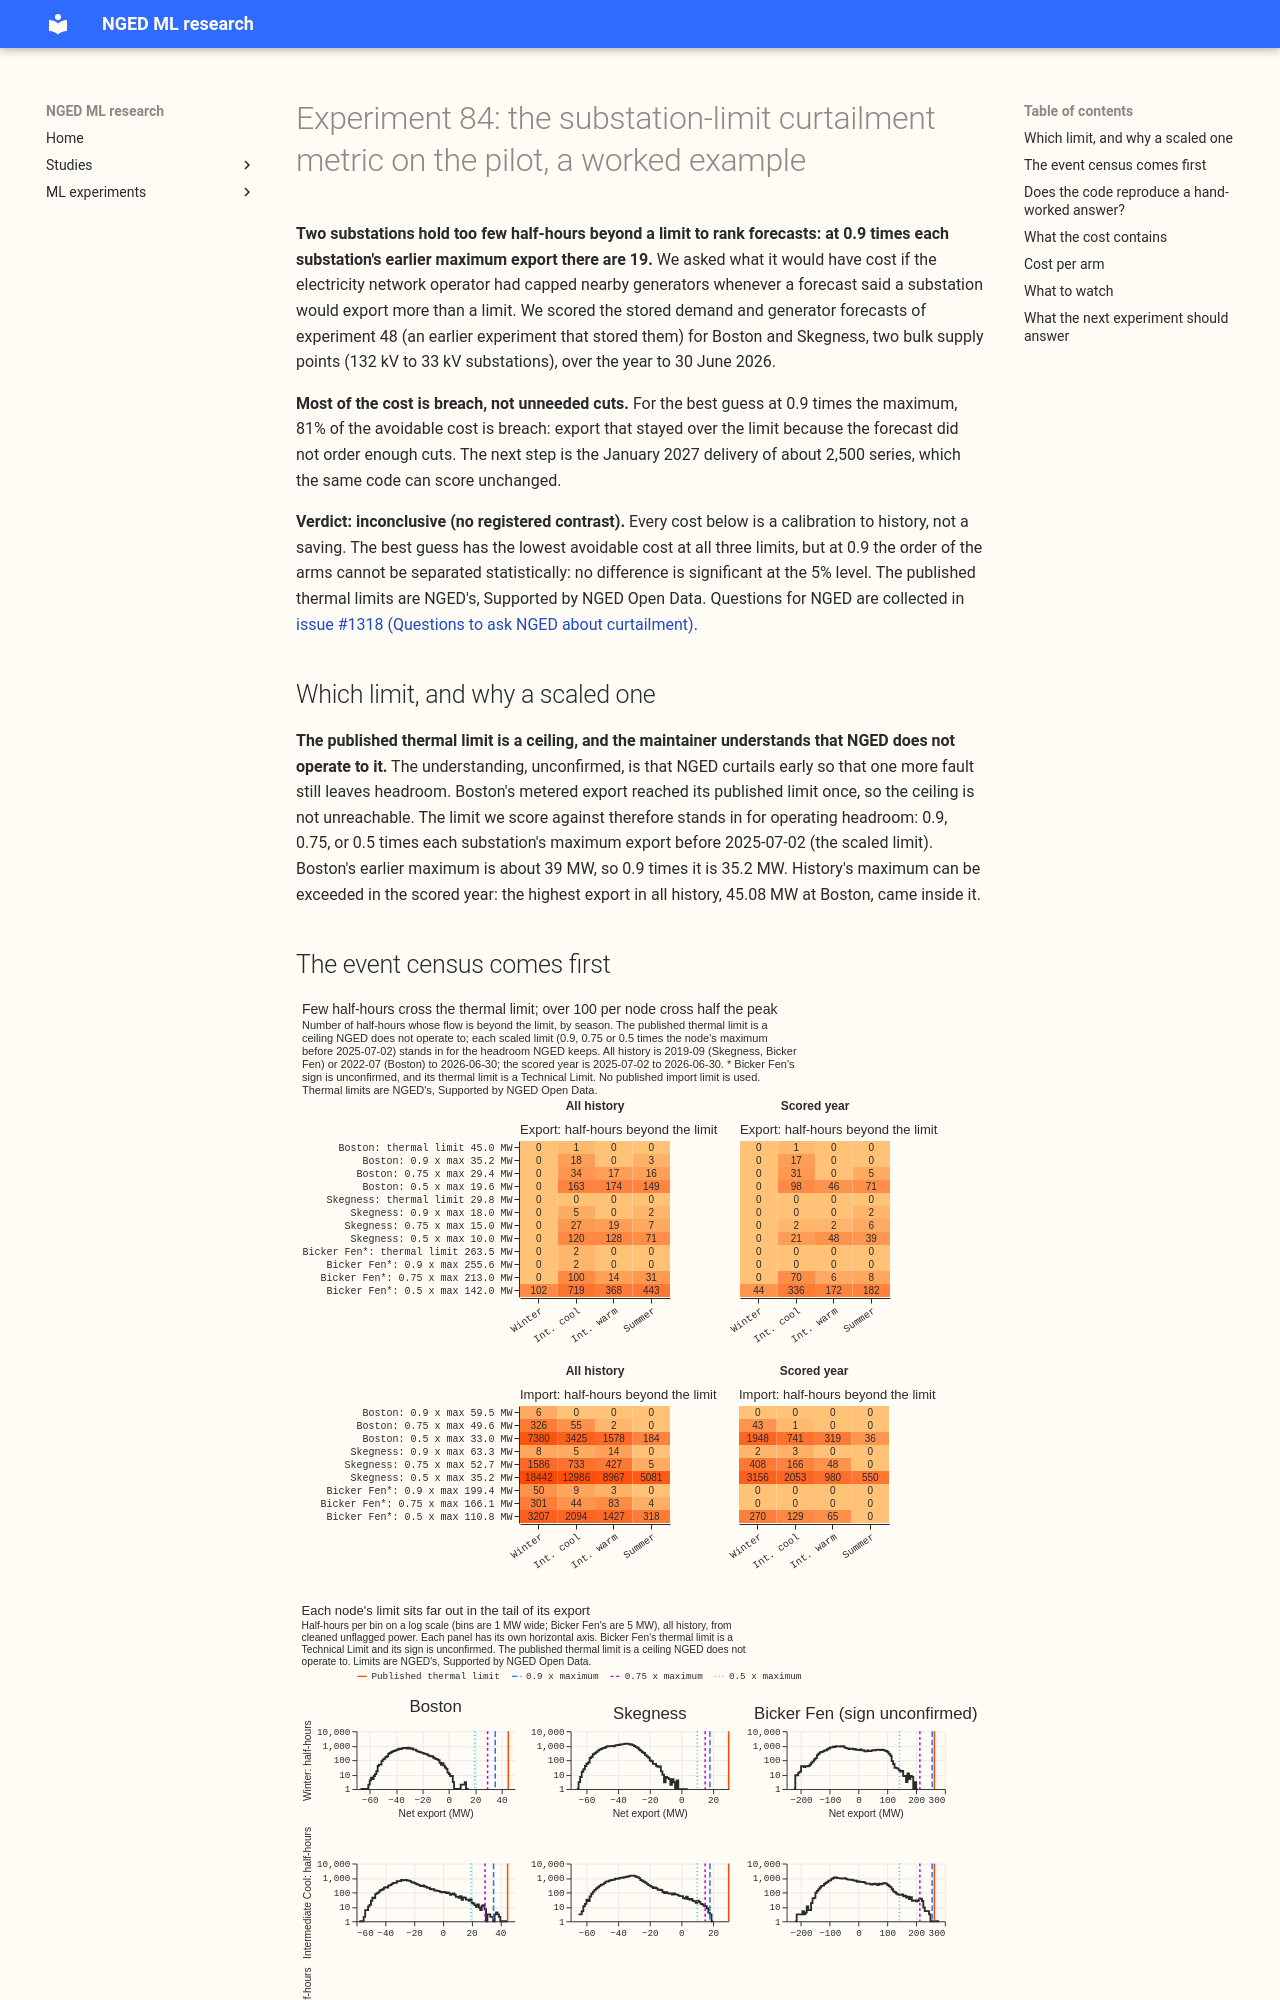

repository: openclimatefix/nged-ml-research · page: ml-experiments/00084-substation-limit-curtailment-cost-worked-example/result/index.html · generator: mkdocs

---
id: "00084"
slug: substation-limit-curtailment-cost-worked-example
theme: curtailment-cost
also_relevant_to: []
status: done
size: medium
hypothesis: >-
  The substation-limit curtailment metric (`studies.node_curtailment`) can run end to end on the
  pilot's two bulk supply points, Boston and Skegness, and the pilot holds enough half-hours beyond
  a scaled limit to rank forecasts. This is a worked example of new code, not a test of a
  forecasting idea.
prediction: >-
  None was registered. The metric's plan, written after the census had been run, quoted about 0 to 1
  half-hours over the published thermal limit and 19, 46 and 323 over the scaled limits, so those
  counts are not predictions.
decision_rule: >-
  None. The experiment reports event counts first and says whether they are large enough to rank
  forecasts.
benchmark: >-
  The perfect forecast (every quantile equal to the metered value), and the NGED baseline: the
  manual heuristic's substation forecast with every generator assumed to run at full capacity. The
  baseline is the maintainer's unconfirmed understanding of NGED's practice.
row_set_id: fold_a_daily_gap_v1
metric: >-
  Avoidable cost in GBP at a limit of 0.9 times each node's earlier maximum export: the energy proxy
  at GBP 2,000 per MWh, Curtailment Limit 0, minus the perfect forecast's cost, over 2025-07-02 to
  2026-06-30.
code: ml-experiments/00084-substation-limit-curtailment-cost-worked-example/
verdict: inconclusive
verdict_note: >-
  A worked example with no registered contrast. At 0.9 times the maximum the cost rests on 19
  half-hours, and no difference between arms is statistically significant at the 5% level.
best_arm: >-
  None at the headline limit. The best guess has the lowest avoidable cost at all three scaled
  limits (GBP 571,823 at 0.9 times the maximum, a calibration to history, not a saving), but at 0.9
  its differences from the other arms are not statistically significant at the 5% level.
headline: >-
  Two bulk supply points have 19 half-hours beyond a limit of 0.9 times their earlier maximum export
  in the scored year, so the pilot proves the arithmetic and cannot rank forecasts at the headline
  limit.
lessons: >-
  The metric runs and reproduces a hand-worked answer exactly. Most of the cost is breach: events
  that the forecast did not plan for. Ranking forecasts needs far more events than two substations
  give.
production_status: not-for-production
adopted_in: none
advice:
  - >-
    Do not rank forecasts by curtailment cost on the Boston and Skegness pilot: wait for the
    2,500-series delivery, or use a limit of 0.5 times the maximum for a rehearsal only (counts in
    this page's figure 1).
  - >-
    Score curtailment at a scaled limit, and show the published thermal limit as a reference only,
    because the maintainer understands that NGED curtails early to keep headroom (unconfirmed; this
    page, figure 2).
  - >-
    Label every curtailment cost "calibration to history, not a saving" (this page, figure 4).
---
